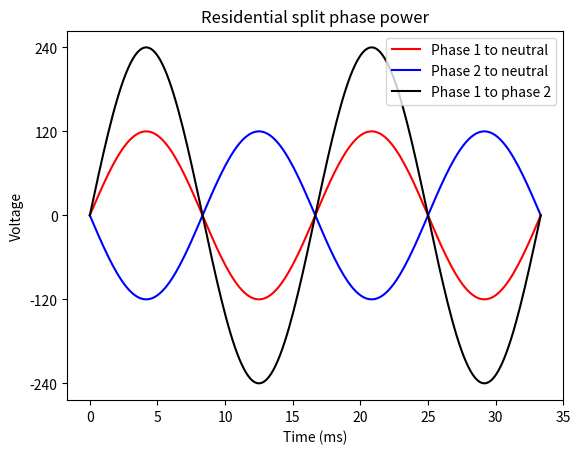

Write the Python code that produced this figure. (Note: this script raises an exception after producing the figure.)
import matplotlib.pyplot as plt
import numpy as np

if __name__ == "__main__":
    x = np.linspace(0, 1000 * 2/60, num=200)
    phase1 = 120 * np.sin(x * 60 * (2*np.pi) / 1000)
    phase2 = -phase1
    diff = phase1 - phase2
    plt.plot(x, phase1, color='r')
    plt.plot(x, phase2, color='b')
    plt.plot(x, diff, color='black')
    plt.yticks([-240, -120, 0, 120, 240])
    plt.ylabel("Voltage")
    plt.xlabel("Time (ms)")
    plt.title("Residential split phase power")
    plt.legend(["Phase 1 to neutral", "Phase 2 to neutral", "Phase 1 to phase 2"])
    plt.savefig("public/images/splitphase.svg")

    plt.show()